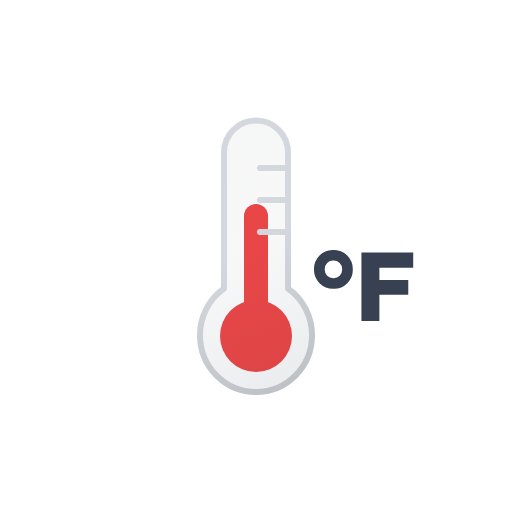
t = 0.00 s
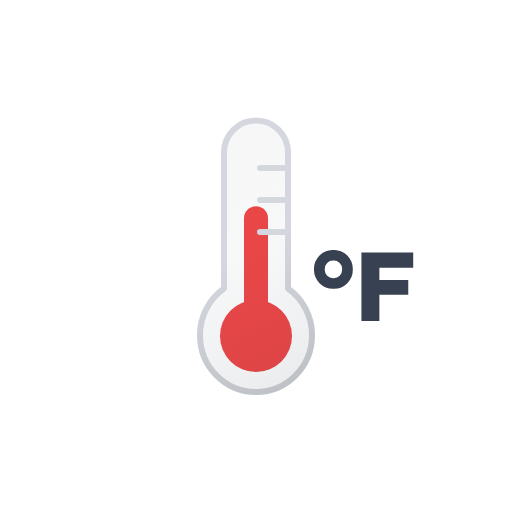
t = 0.13 s
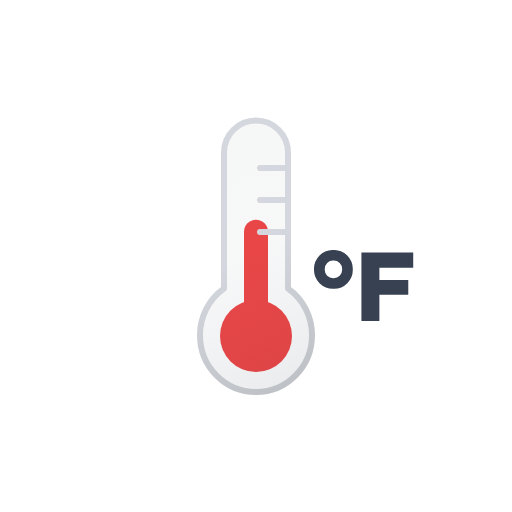
t = 0.38 s
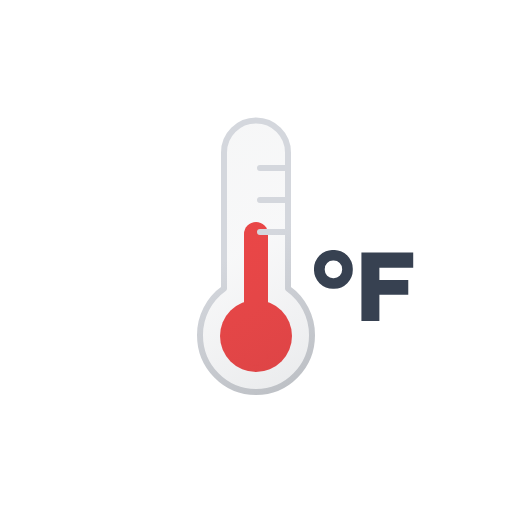
t = 0.50 s
t = 0.63 s: frame unchanged from t = 0.38 s, image omitted
t = 0.88 s: frame unchanged from t = 0.13 s, image omitted

The animated SVG that drew these frames (rendered in a browser with its animation timeline set to each time). Animation: 1 SMIL element (animateTransform=1); one cycle of 1.00 s, repeats indefinitely.

<svg xmlns="http://www.w3.org/2000/svg" xmlns:xlink="http://www.w3.org/1999/xlink" viewBox="0 0 512 512">
    <defs>
        <linearGradient id="a" x1="-7.17" y1="36.31" x2="116.44" y2="250.4" gradientUnits="userSpaceOnUse">
            <stop offset="0" stop-color="#515a69" stop-opacity="0.05"/>
            <stop offset="0.45" stop-color="#6b7280" stop-opacity="0.05"/>
            <stop offset="1" stop-color="#384354" stop-opacity="0.1"/>
        </linearGradient>
        <linearGradient id="b" x1="-8.67" y1="33.71" x2="117.94" y2="253" gradientUnits="userSpaceOnUse">
            <stop offset="0" stop-color="#d4d7dd"/>
            <stop offset="0.45" stop-color="#d4d7dd"/>
            <stop offset="1" stop-color="#bec1c6"/>
        </linearGradient>
        <symbol id="c" viewBox="0 0 99.46 70.94">
            <path d="M19.39,0A18.71,18.71,0,0,0,0,19.29,18.88,18.88,0,0,0,19.39,38.78a18.66,18.66,0,0,0,13.92-5.57,18.83,18.83,0,0,0,5.48-13.92A18.73,18.73,0,0,0,19.39,0Zm6.34,25.73a8.61,8.61,0,0,1-6.34,2.49,8.5,8.5,0,0,1-6.24-2.49,8.71,8.71,0,0,1-2.4-6.44A8.6,8.6,0,0,1,13.15,13a8.36,8.36,0,0,1,6.24-2.45,8.39,8.39,0,0,1,8.74,8.73A8.71,8.71,0,0,1,25.73,25.73Z" fill="#374151"/>
            <polygon points="99.46 17.86 99.46 2.59 47.42 2.59 47.42 70.94 65.38 70.94 65.38 44.74 94.27 44.74 94.27 30.05 65.38 30.05 65.38 17.86 99.46 17.86" fill="#374151"/>
        </symbol>
        <symbol id="e" viewBox="0 0 72 168">
            <circle cx="36" cy="132" r="36" fill="#ef4444"/>
            <path d="M36,12V132" fill="none" stroke="#ef4444" stroke-linecap="round" stroke-miterlimit="10" stroke-width="24">
                <animateTransform
                    attributeName="transform"
                    type="translate"
                    values="0 0; 0 18; 0 0"
                    dur="1s"
                    calcMode="spline"
                    keySplines=".42, 0, .58, 1; .42, 0, .58, 1"
                    repeatCount="indefinite"/>
            </path>
        </symbol>
        <symbol id="f" viewBox="0 0 118 278">
            <path d="M115,218.16C115,249.55,89.93,275,59,275S3,249.55,3,218.16a57,57,0,0,1,24-46.6V35.48a32,32,0,1,1,64,0V171.56A57,57,0,0,1,115,218.16ZM63,83H91M63,51H91M63,115H91" stroke-linecap="round" stroke-linejoin="round" stroke-width="6" fill="url(#a)" stroke="url(#b)"/>
        </symbol>
        <symbol id="d" viewBox="0 0 118 278">
            <use width="72" height="168" transform="translate(23 87)" xlink:href="#e"/>
            <use width="118" height="278" xlink:href="#f"/>
        </symbol>
    </defs>
    <use width="99.46" height="70.94" transform="translate(314 250)" xlink:href="#c"/>
    <use width="118" height="278" transform="translate(197 117)" xlink:href="#d"/>
</svg>
